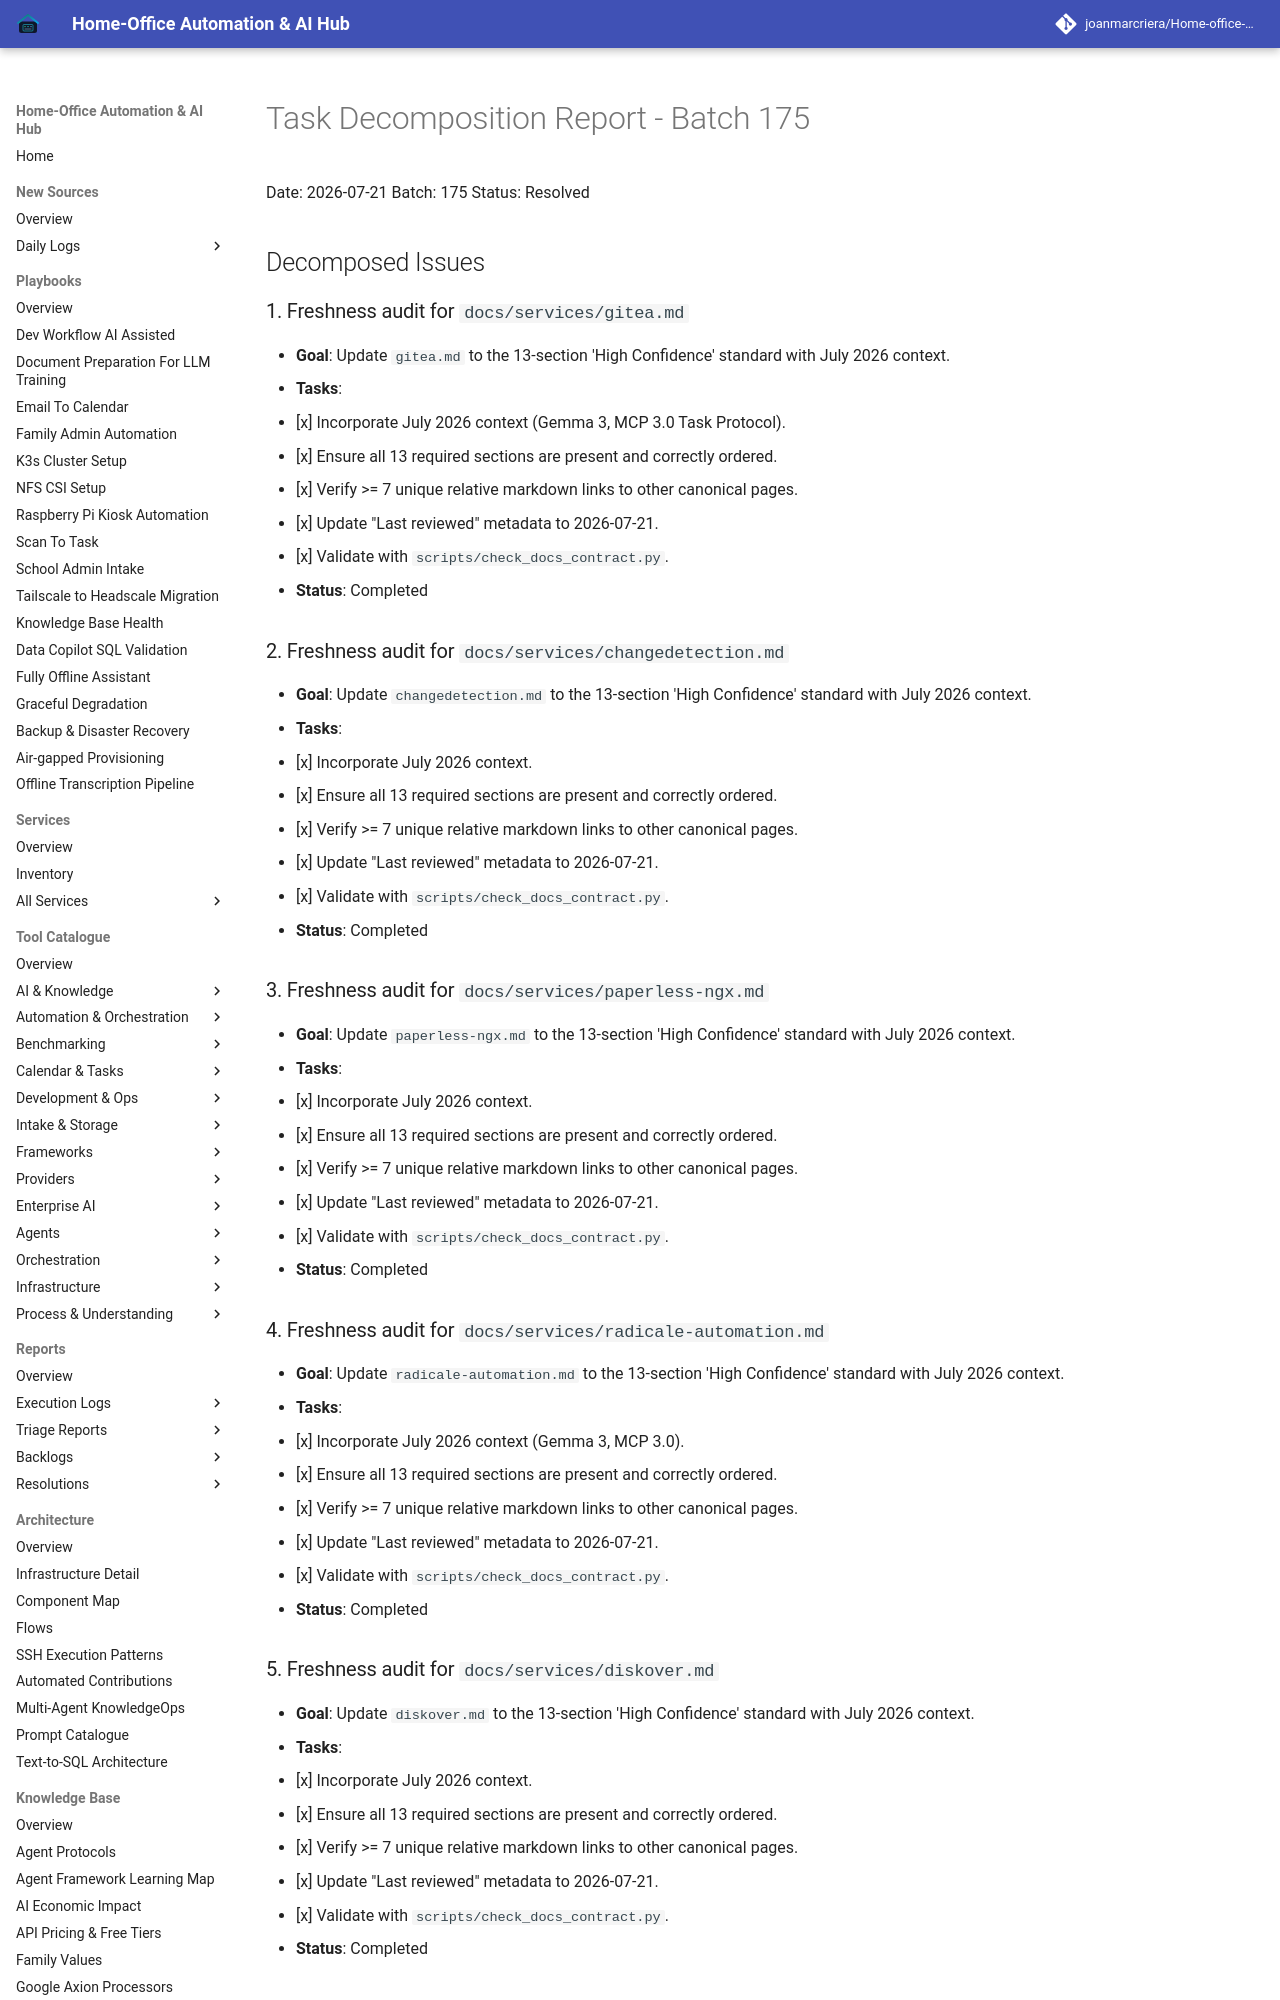

repository: joanmarcriera/Home-office-automations · page: reports/task-decomposition-batch-175/index.html · generator: mkdocs

# Task Decomposition Report - Batch 175

Date: 2026-07-21
Batch: 175
Status: Resolved

## Decomposed Issues

### 1. Freshness audit for `docs/services/gitea.md`
- **Goal**: Update `gitea.md` to the 13-section 'High Confidence' standard with July 2026 context.
- **Tasks**:
  - [x] Incorporate July 2026 context (Gemma 3, MCP 3.0 Task Protocol).
  - [x] Ensure all 13 required sections are present and correctly ordered.
  - [x] Verify >= 7 unique relative markdown links to other canonical pages.
  - [x] Update "Last reviewed" metadata to 2026-07-21.
  - [x] Validate with `scripts/check_docs_contract.py`.
- **Status**: Completed

### 2. Freshness audit for `docs/services/changedetection.md`
- **Goal**: Update `changedetection.md` to the 13-section 'High Confidence' standard with July 2026 context.
- **Tasks**:
  - [x] Incorporate July 2026 context.
  - [x] Ensure all 13 required sections are present and correctly ordered.
  - [x] Verify >= 7 unique relative markdown links to other canonical pages.
  - [x] Update "Last reviewed" metadata to 2026-07-21.
  - [x] Validate with `scripts/check_docs_contract.py`.
- **Status**: Completed
